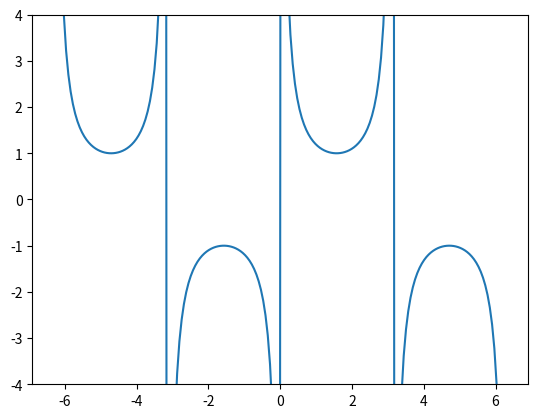

The matplotlib source for this figure:
import matplotlib.pyplot as plt
import numpy as np

x = np.linspace(-2 * np.pi, 2 * np.pi, 200) 
f1 = np.sin(x)
f6=1/f1
plt.plot(x, f6, label='$y=sec(x)$')
plt.xlim(x.min() * 1.1, x.max() * 1.1)
plt.ylim(-4, 4)
plt.show()